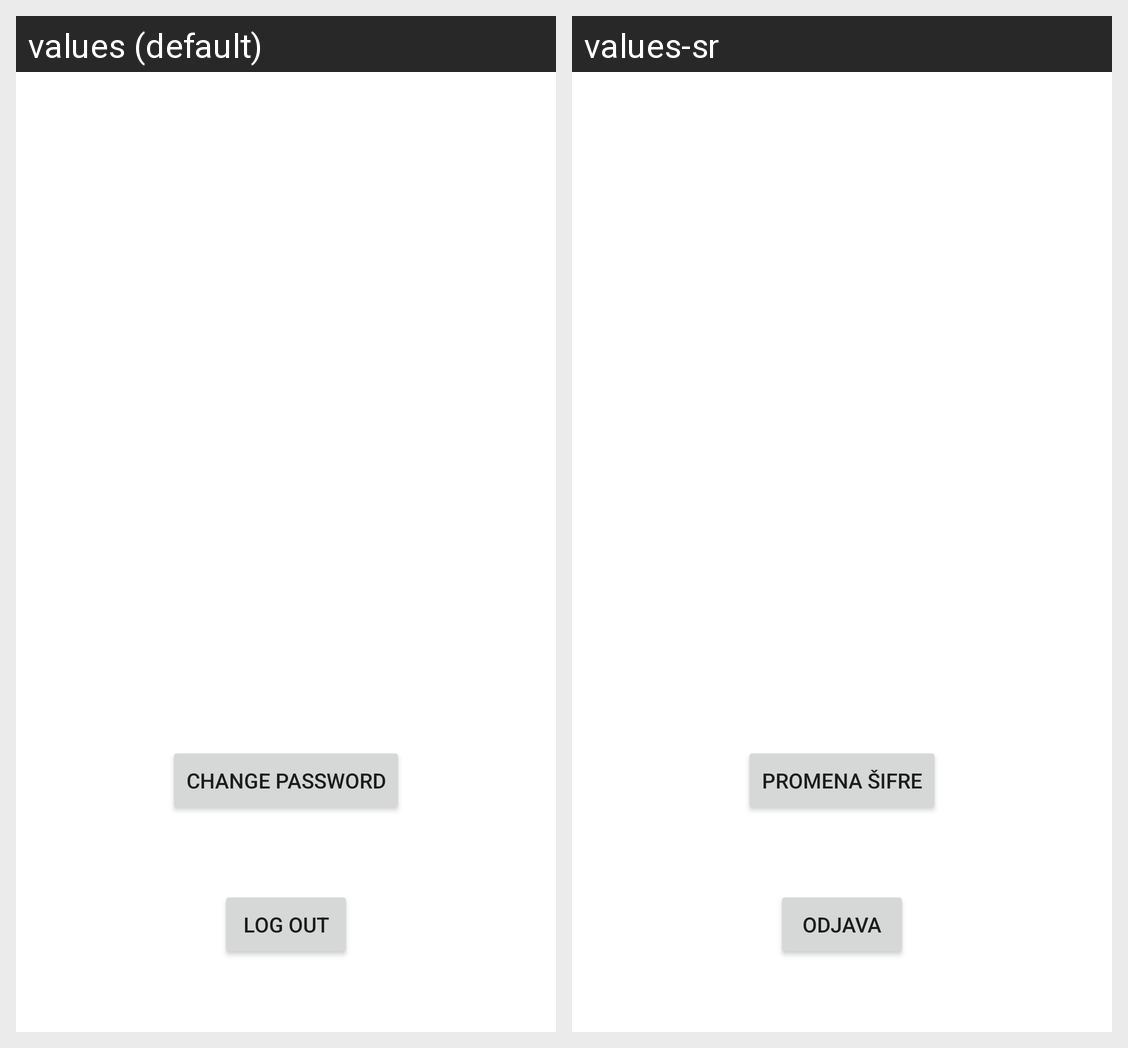

Here is an Android app screen in its default locale and in the app's own translations. Write out the translated-string differences for the strings that appear on this screen.
Android screen res/layout/fragment_third.xml rendered under 2 locales, left to right: values (default), values-sr. Device: Nexus 5 (rendered at 1080×1920; each locale shown at half size, 540×960, under a caption strip naming it); theme Theme.Mobilne2.
Strings drawn on this screen, with the default value and each locale's value (text and hints the layout hard-codes, and strings that could not be matched under every locale, appear in the picture but are not listed):

change_password
  values: Change password
  values-sr: Promena šifre

log_out
  values: Log out
  values-sr: Odjava
